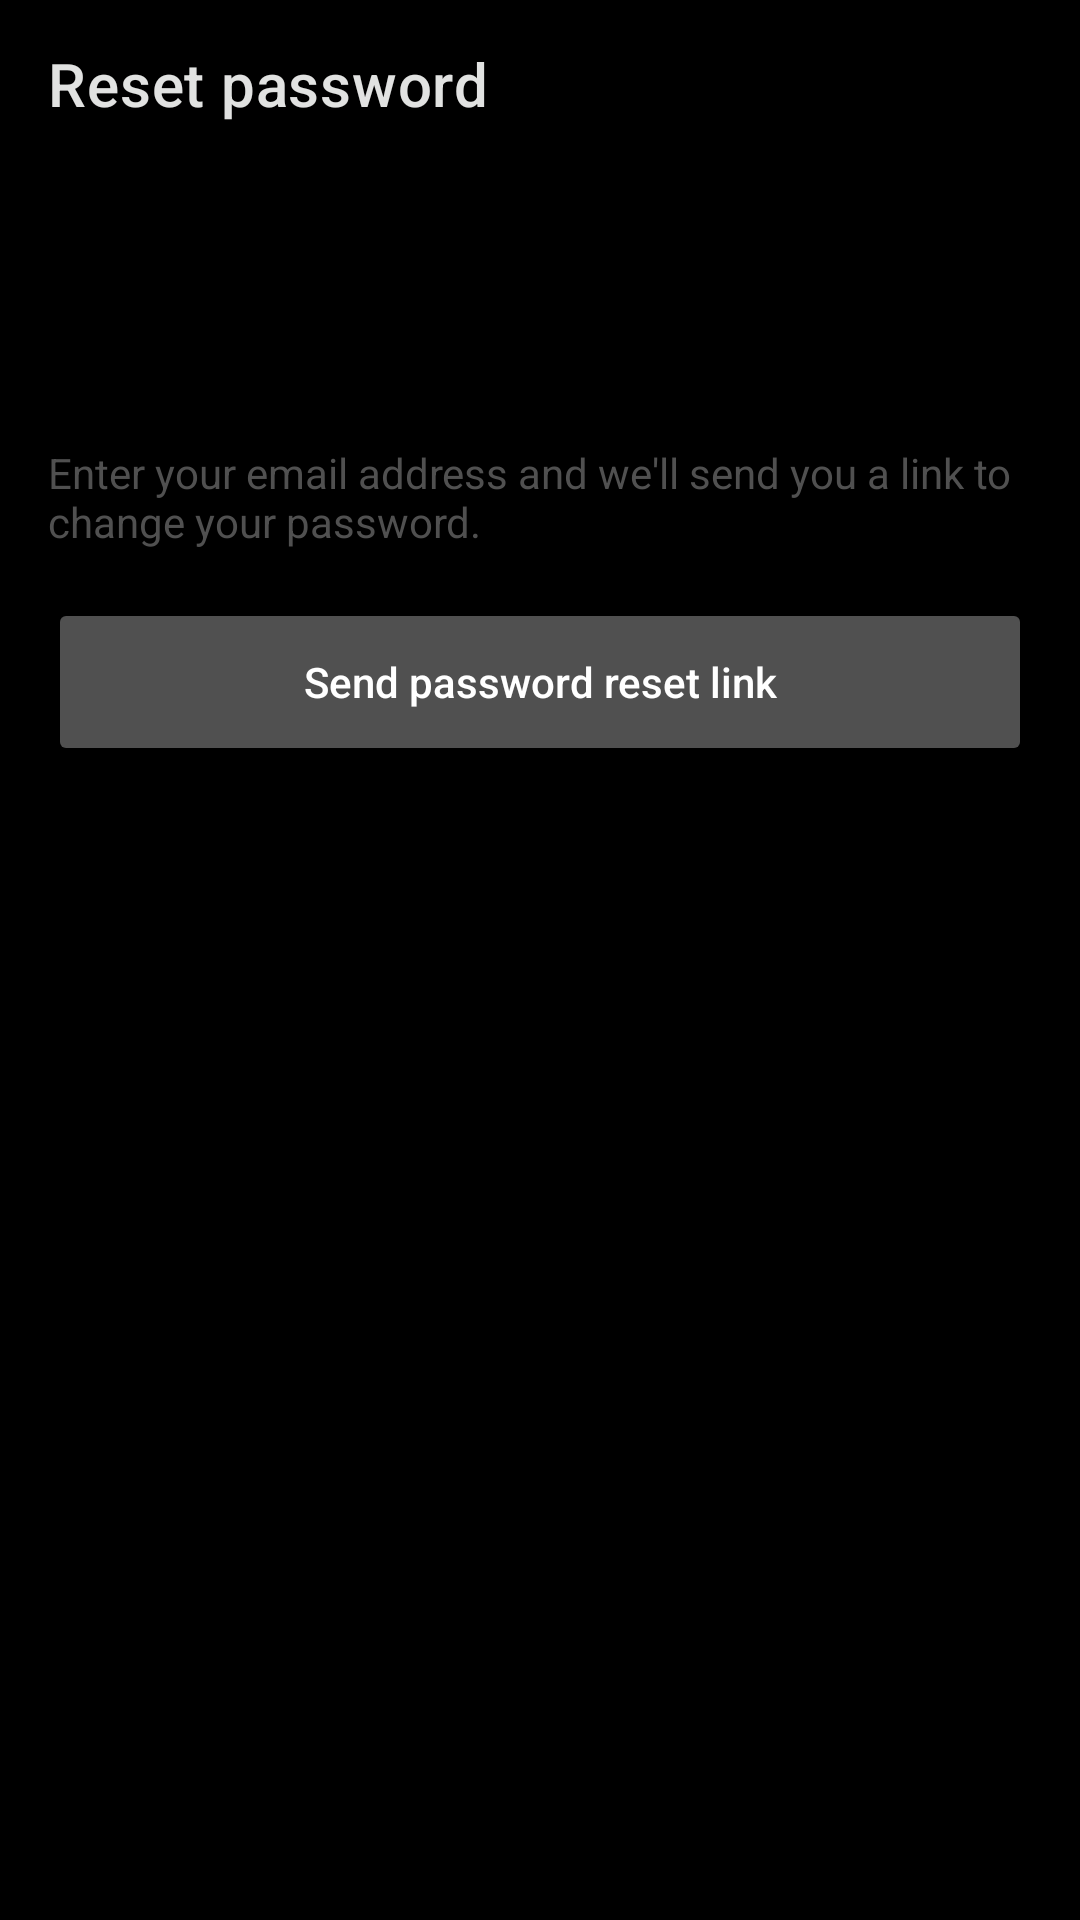

Write the Android layout XML for this screen, with the resource values it uses.
<!-- AndroidManifest.xml: application theme Theme.MyNewUSample -->
<!-- res/layout/activity_reset_password.xml -->
<?xml version="1.0" encoding="utf-8"?>
<androidx.coordinatorlayout.widget.CoordinatorLayout xmlns:android="http://schemas.android.com/apk/res/android"
    xmlns:app="http://schemas.android.com/apk/res-auto"
    xmlns:tools="http://schemas.android.com/tools"
    android:layout_width="match_parent"
    android:layout_height="match_parent"
    tools:context=".ResetPasswordActivity"
    android:background="@color/black"
    >
    <com.google.android.material.appbar.AppBarLayout
        android:layout_width="match_parent"
        android:layout_height="wrap_content">
        <com.google.android.material.appbar.MaterialToolbar
            android:id="@+id/topAppBar"
            android:layout_width="match_parent"
            android:layout_height="?attr/actionBarSize"
            android:theme="@style/ToolbarTheme"
            app:title="Reset password"
            style="@style/Theme.MyNewUSample" />
        <ProgressBar
            android:id="@+id/progressBar"
            android:layout_marginTop="-7dp"
            android:layout_marginBottom="-7dp"
            android:layout_width="match_parent"
            android:layout_height="wrap_content"
            style="@style/Base.Widget.AppCompat.ProgressBar.Horizontal"
            android:indeterminate="true"
            android:visibility="gone"/>
    </com.google.android.material.appbar.AppBarLayout>

    <LinearLayout
        android:layout_width="match_parent"
        android:layout_height="match_parent"
        app:layout_behavior="com.google.android.material.appbar.AppBarLayout$ScrollingViewBehavior"
        android:padding="16dp"
        android:orientation="vertical">

        <com.google.android.material.textfield.TextInputLayout
            android:id="@+id/textFieldEmail"
            style="@style/Widget.MaterialComponents.TextInputLayout.FilledBox"
            android:layout_width="match_parent"
            android:layout_height="wrap_content"
            android:hint="Email"
            app:boxBackgroundColor="@color/black"
            app:endIconMode="clear_text"
            app:errorEnabled="true">

            <com.google.android.material.textfield.TextInputEditText
                android:layout_width="match_parent"
                android:layout_height="wrap_content"
                android:scrollHorizontally="true"
                android:singleLine="true"
                android:textColor="@color/white_tinted"
                android:inputType="textEmailAddress"/>

        </com.google.android.material.textfield.TextInputLayout>

        <TextView
            android:layout_width="match_parent"
            android:layout_height="wrap_content"
            android:text="Enter your email address and we'll send you a link to change your password."
            android:textColor="#505050"
            android:layout_marginBottom="16dp"/>

        <Button
            android:id="@+id/buttonSend"
            android:layout_width="match_parent"
            android:layout_height="56dp"
            android:backgroundTint="#505050"
            android:textColor="@color/white"
            android:text="Send password reset link"
            android:textAllCaps="false" />

    </LinearLayout>

</androidx.coordinatorlayout.widget.CoordinatorLayout>
<!-- resources referenced by this layout -->
<resources>
  <color name="black">#000000</color>
  <color name="white">#FFFFFFFF</color>
  <color name="white_tinted">#E1E2E1</color>
  <style name="Theme.MyNewUSample" parent="Theme.MaterialComponents.DayNight.NoActionBar">
          
          <item name="colorPrimary">@color/orange_500</item>
          <item name="colorPrimaryVariant">@color/orange_700</item>
          <item name="colorOnPrimary">@color/black</item>
          
          <item name="colorSecondary">@color/orange_500</item>
          <item name="colorSecondaryVariant">@color/orange_700</item>
          <item name="colorOnSecondary">@color/black</item>
          
          <item name="android:statusBarColor" tools:targetApi="l">@color/black</item>
          
          <item name="android:textColor">@color/white_tinted</item>
          <item name="titleTextColor">@color/white_tinted</item>
      </style>
  <style name="ToolbarTheme" parent="@style/ThemeOverlay.AppCompat.Dark.ActionBar">
          <item name="android:background">@color/black</item>
      </style>
  <color name="orange_500">#fb8c00</color>
  <color name="orange_700">#c25e00</color>
</resources>
